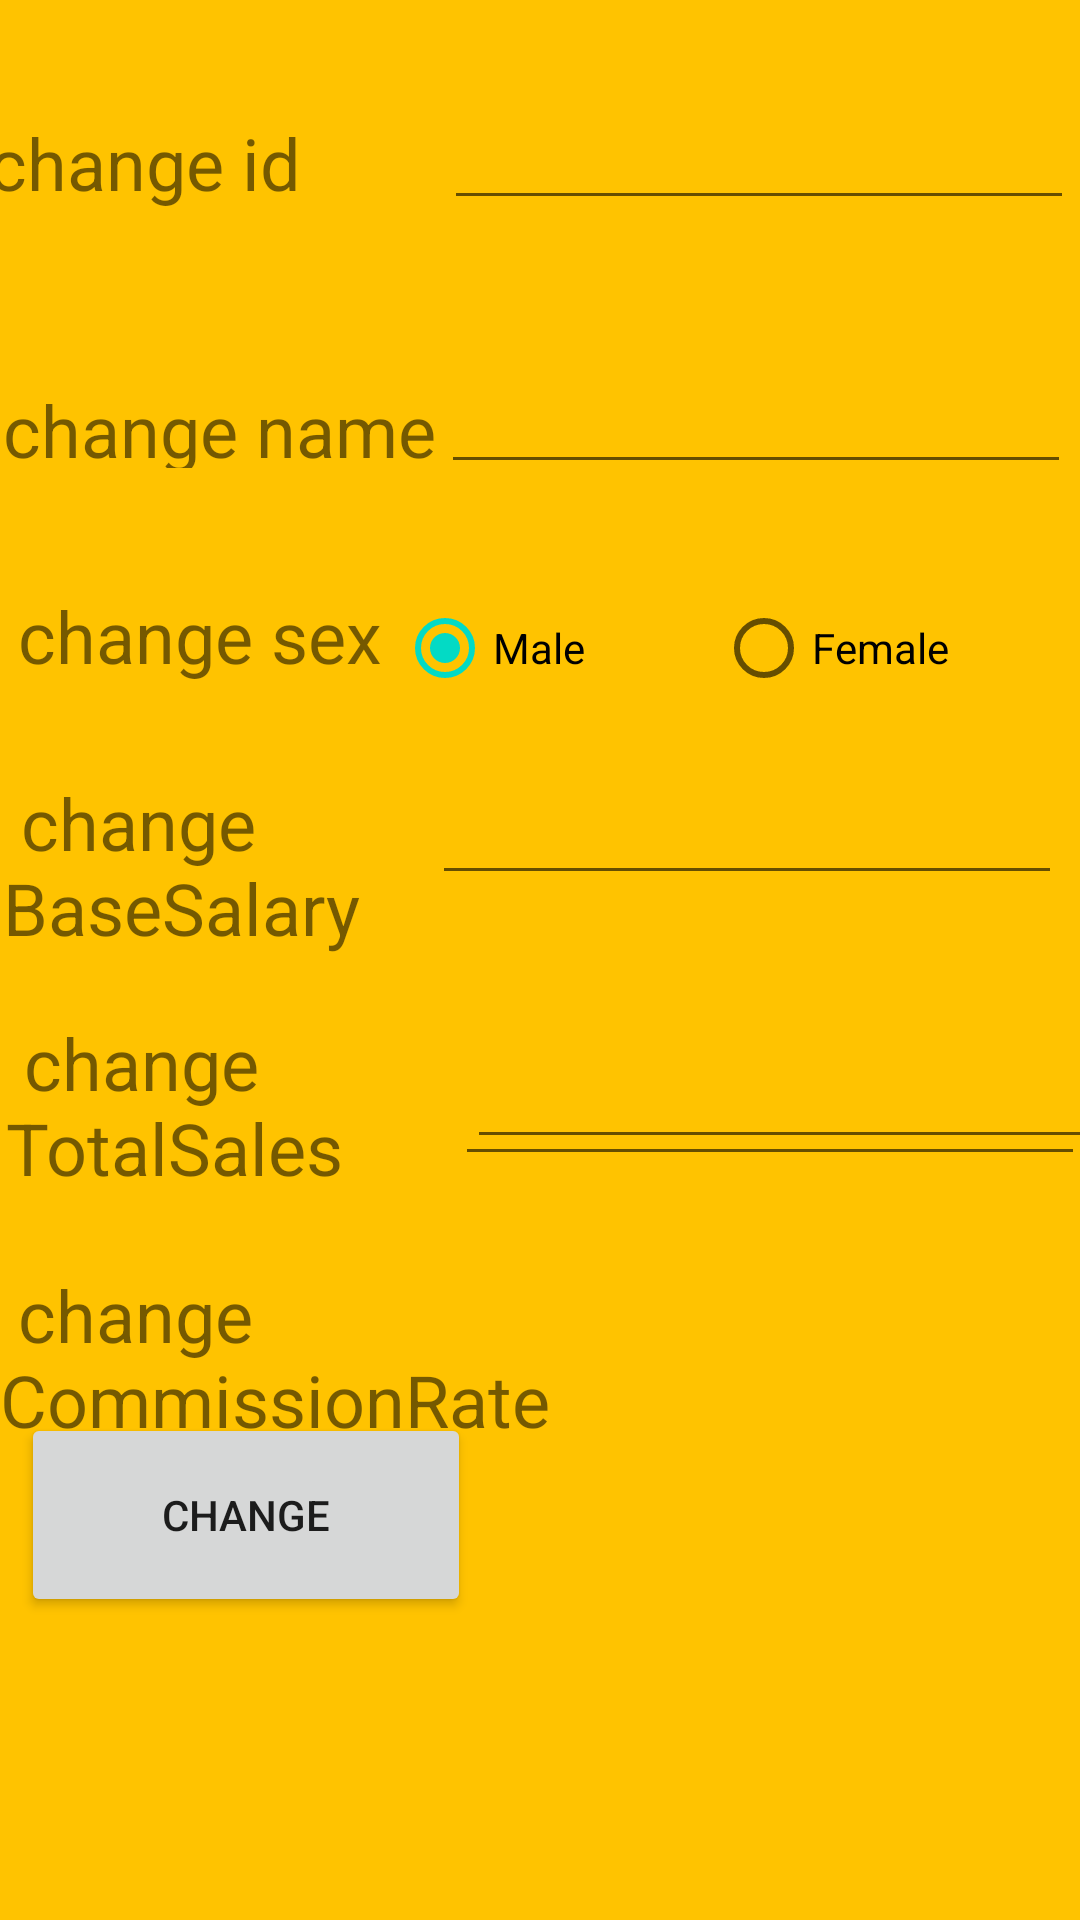

Reconstruct the res/layout file that produces this screen, plus the resources it refers to.
<!-- AndroidManifest.xml: application theme Theme.Sous -->
<!-- res/layout/activity_modify.xml -->
<?xml version="1.0" encoding="utf-8"?>
<RelativeLayout xmlns:android="http://schemas.android.com/apk/res/android"
    xmlns:app="http://schemas.android.com/apk/res-auto"
    xmlns:tools="http://schemas.android.com/tools"
    android:layout_width="match_parent"
    android:layout_height="match_parent"
    tools:context=".modify"
    android:background="@color/mycolor"
    >

    <RadioGroup
        android:id="@+id/sexmodfi"
        android:layout_width="404dp"
        android:layout_height="74dp"
        android:layout_alignParentStart="true"
        android:layout_alignParentTop="true"

        android:layout_marginTop="192dp"
        android:orientation="horizontal">

        <TextView
            android:id="@+id/textView12"
            android:layout_width="89dp"
            android:layout_height="42dp"
            android:layout_weight="1"
            android:text=" change sex"
            android:textSize="24sp" />

        <RadioButton
            android:id="@+id/male1"
            android:layout_width="wrap_content"
            android:layout_height="wrap_content"
            android:layout_weight="1"
            android:checked="true"
            android:text="Male" />

        <RadioButton
            android:id="@+id/female2"
            android:layout_width="wrap_content"
            android:layout_height="wrap_content"
            android:layout_weight="1"
            android:text="Female" />
    </RadioGroup>

    <EditText
        android:id="@+id/editTextTextPersonName6"
        android:layout_width="wrap_content"
        android:layout_height="wrap_content"
        android:layout_alignParentTop="true"
        android:layout_alignParentEnd="true"
        android:layout_marginTop="120dp"
        android:layout_marginEnd="3dp"
        android:ems="10"
        android:inputType="textPersonName" />

    <EditText
        android:id="@+id/editTextTextPersonName5"
        android:layout_width="wrap_content"
        android:layout_height="wrap_content"
        android:layout_alignParentTop="true"
        android:layout_alignParentEnd="true"
        android:layout_marginTop="32dp"
        android:layout_marginEnd="2dp"
        android:ems="10"
        android:inputType="textPersonName" />

    <EditText
        android:id="@+id/editTextTextPersonName4"
        android:layout_width="wrap_content"
        android:layout_height="wrap_content"
        android:layout_alignParentTop="true"
        android:layout_alignParentEnd="true"
        android:layout_marginTop="257dp"
        android:layout_marginEnd="6dp"
        android:ems="10"
        android:inputType="textPersonName" />

    <TextView
        android:id="@+id/textView15"
        android:layout_width="201dp"
        android:layout_height="82dp"
        android:layout_alignParentStart="true"
        android:layout_alignParentTop="true"
        android:layout_centerVertical="true"
        android:layout_marginStart="0dp"
        android:layout_marginTop="422dp"
        android:text=" change CommissionRate"
        android:textSize="24sp" />

    <TextView
        android:id="@+id/textView14"
        android:layout_width="192dp"
        android:layout_height="wrap_content"
        android:layout_alignParentStart="true"
        android:layout_alignParentTop="true"
        android:layout_centerVertical="true"
        android:layout_marginStart="2dp"
        android:layout_marginTop="338dp"
        android:text=" change TotalSales"
        android:textSize="24sp" />

    <TextView
        android:id="@+id/textView13"
        android:layout_width="171dp"
        android:layout_height="62dp"
        android:layout_alignParentStart="true"
        android:layout_alignParentTop="true"
        android:layout_marginStart="1dp"
        android:layout_marginTop="258dp"
        android:text=" change BaseSalary"
        android:textSize="24sp" />

    <TextView
        android:id="@+id/textView5"
        android:layout_width="151dp"
        android:layout_height="29dp"
        android:layout_alignParentStart="true"
        android:layout_alignParentTop="true"
        android:layout_marginStart="1dp"
        android:layout_marginTop="127dp"
        android:text="change name"
        android:textSize="24sp" />

    <EditText
        android:id="@+id/editTextTextPersonName7"
        android:layout_width="wrap_content"
        android:layout_height="wrap_content"
        android:layout_alignParentTop="true"
        android:layout_alignParentEnd="true"
        android:layout_centerVertical="true"
        android:layout_marginTop="345dp"
        android:layout_marginEnd="-6dp"
        android:ems="10"
        android:inputType="textPersonName" />

    <EditText
        android:id="@+id/editTextTextPersonName8"
        android:layout_width="wrap_content"
        android:layout_height="wrap_content"
        android:layout_alignParentEnd="true"
        android:layout_alignParentBottom="true"
        android:layout_marginEnd="-2dp"
        android:layout_marginBottom="248dp"
        android:ems="10"
        android:inputType="textPersonName" />

    <Button
        android:id="@+id/button"
        android:layout_width="150dp"
        android:layout_height="68dp"
        android:layout_alignParentStart="true"
        android:layout_alignParentBottom="true"
        android:layout_marginStart="7dp"
        android:layout_marginBottom="101dp"
        android:text="change" />

    <TextView
        android:id="@+id/textView11"
        android:layout_width="194dp"
        android:layout_height="wrap_content"
        android:layout_marginStart="-4dp"
        android:layout_marginTop="38dp"
        android:text="change id"
        android:textSize="24sp" />

</RelativeLayout>
<!-- resources referenced by this layout -->
<resources>
  <color name="mycolor">#FFC300</color>
  <style name="Theme.Sous" parent="Theme.MaterialComponents.DayNight.DarkActionBar">
          
          <item name="colorPrimary">@color/purple_500</item>
          <item name="colorPrimaryVariant">@color/purple_700</item>
          <item name="colorOnPrimary">@color/white</item>
          
          <item name="colorSecondary">@color/teal_200</item>
          <item name="colorSecondaryVariant">@color/teal_700</item>
          <item name="colorOnSecondary">@color/black</item>
          
          <item name="android:statusBarColor" tools:targetApi="l">?attr/colorPrimaryVariant</item>
          
      </style>
  <color name="purple_500">#FF6200EE</color>
  <color name="purple_700">#FF3700B3</color>
  <color name="white">#FFFFFFFF</color>
  <color name="teal_200">#FF03DAC5</color>
  <color name="teal_700">#FF018786</color>
  <color name="black">#FF000000</color>
</resources>
